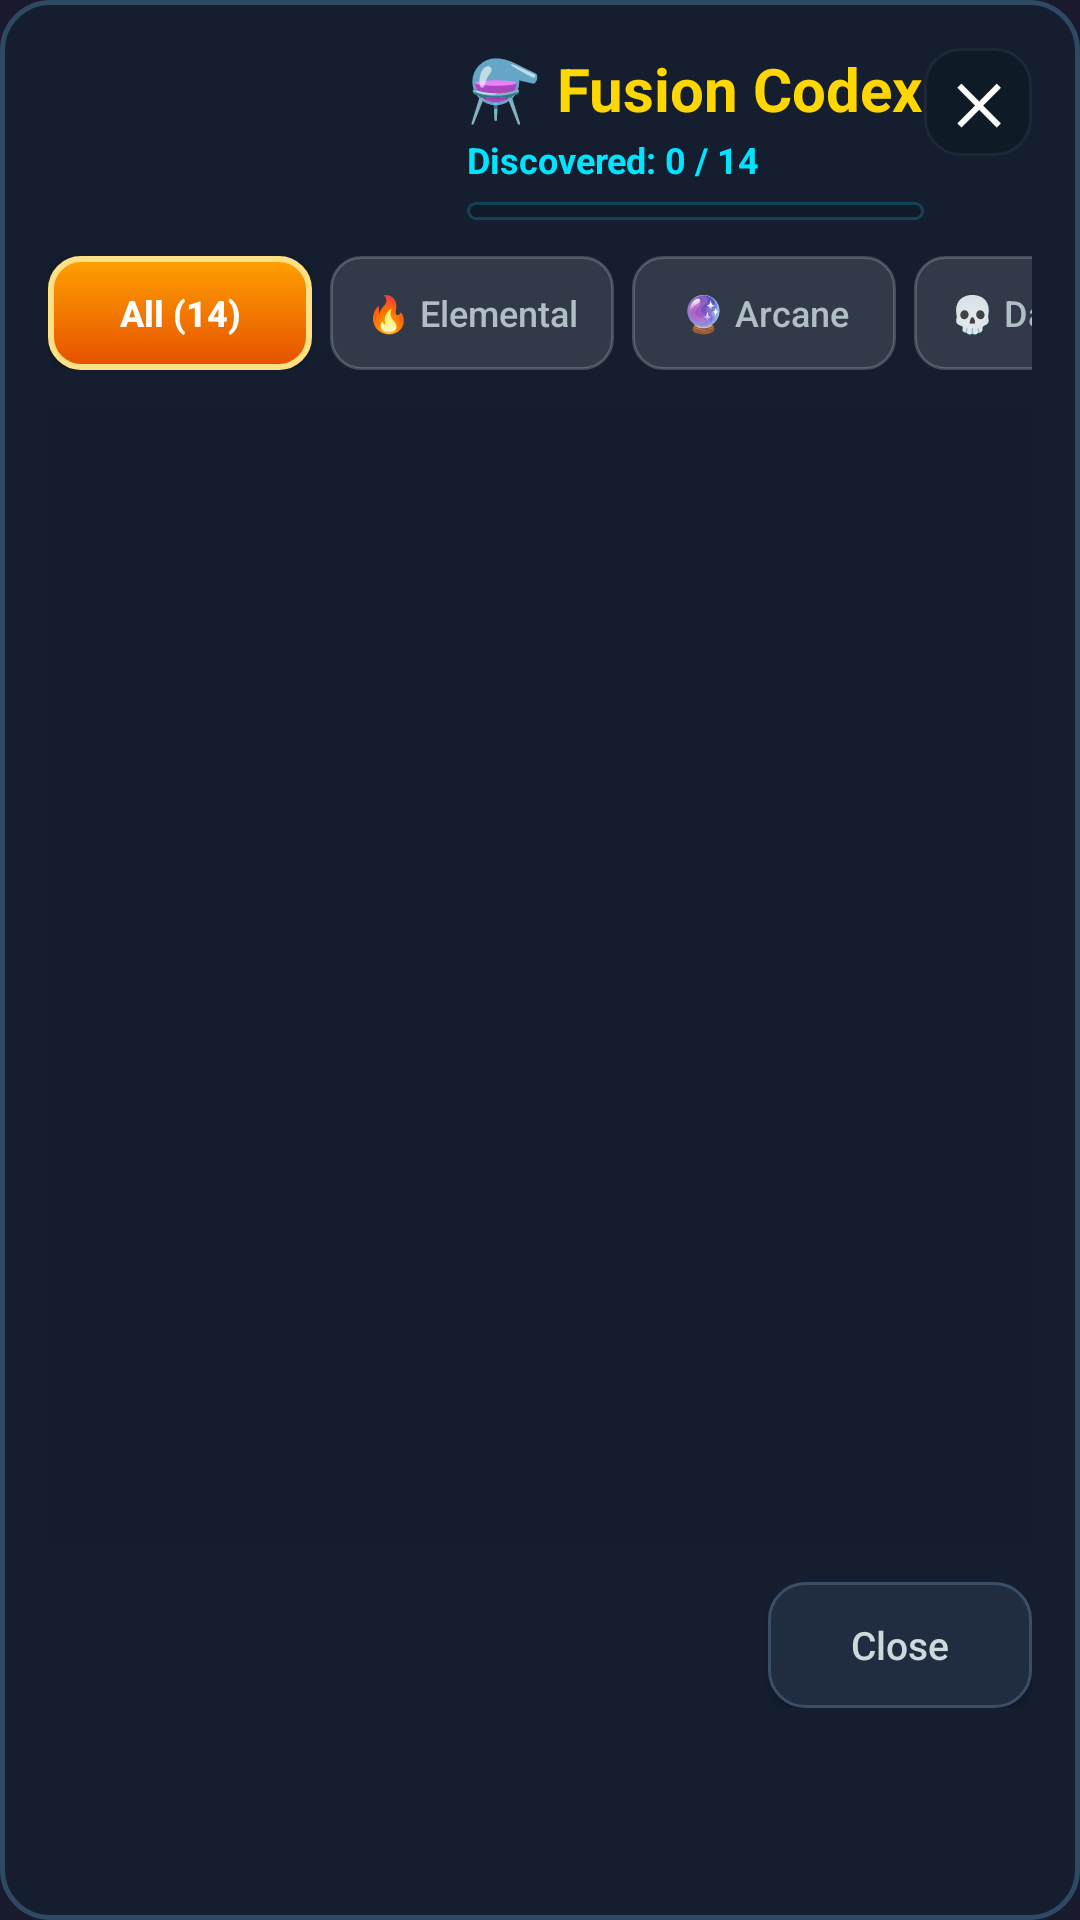

Produce the Android XML layout that renders to this screen, including the resource entries it uses.
<!-- AndroidManifest.xml: application theme Theme.MyApp -->
<!-- res/layout/dialog_fusion_codex.xml -->
<?xml version="1.0" encoding="utf-8"?>
<LinearLayout xmlns:android="http://schemas.android.com/apk/res/android"
    android:layout_width="match_parent"
    android:layout_height="wrap_content"
    android:orientation="vertical"
    android:background="@drawable/bg_card_glass"
    android:padding="16dp">

    
    <RelativeLayout
        android:layout_width="match_parent"
        android:layout_height="wrap_content">

        <LinearLayout
            android:layout_width="wrap_content"
            android:layout_height="wrap_content"
            android:orientation="vertical"
            android:layout_toStartOf="@id/btn_codex_close">

            <TextView
                android:id="@+id/text_codex_title"
                android:layout_width="wrap_content"
                android:layout_height="wrap_content"
                android:text="⚗️ Fusion Codex"
                android:textColor="@color/gold"
                android:textSize="20sp"
                android:textStyle="bold" />

            <TextView
                android:id="@+id/text_codex_progress"
                android:layout_width="wrap_content"
                android:layout_height="wrap_content"
                android:text="Discovered: 0 / 14"
                android:textColor="#00E5FF"
                android:textSize="12sp"
                android:textStyle="bold"
                android:layout_marginTop="2dp" />

            <ProgressBar
                android:id="@+id/progress_codex_discovery"
                style="?android:attr/progressBarStyleHorizontal"
                android:layout_width="match_parent"
                android:layout_height="6dp"
                android:layout_marginTop="6dp"
                android:max="14"
                android:progress="0"
                android:progressDrawable="@drawable/bg_progress_gradient" />
        </LinearLayout>

        <TextView
            android:id="@+id/btn_codex_close"
            android:layout_width="36dp"
            android:layout_height="36dp"
            android:layout_alignParentEnd="true"
            android:background="@drawable/bg_hud_chip"
            android:gravity="center"
            android:text="✕"
            android:textColor="@color/white"
            android:textSize="18sp"
            android:textStyle="bold" />
    </RelativeLayout>

    
    <HorizontalScrollView
        android:layout_width="match_parent"
        android:layout_height="wrap_content"
        android:scrollbars="none"
        android:layout_marginTop="12dp">

        <LinearLayout
            android:layout_width="wrap_content"
            android:layout_height="wrap_content"
            android:orientation="horizontal">

            <Button
                android:id="@+id/tab_all"
                android:layout_width="wrap_content"
                android:layout_height="38dp"
                android:background="@drawable/bg_tab_active"
                android:text="All (14)"
                android:textColor="@color/white"
                android:textSize="12sp"
                android:textStyle="bold"
                android:textAllCaps="false"
                android:paddingHorizontal="12dp" />

            <Button
                android:id="@+id/tab_elemental"
                android:layout_width="wrap_content"
                android:layout_height="38dp"
                android:layout_marginStart="6dp"
                android:background="@drawable/bg_tab_inactive"
                android:text="🔥 Elemental"
                android:textColor="#B0BEC5"
                android:textSize="12sp"
                android:textAllCaps="false"
                android:paddingHorizontal="12dp" />

            <Button
                android:id="@+id/tab_arcane"
                android:layout_width="wrap_content"
                android:layout_height="38dp"
                android:layout_marginStart="6dp"
                android:background="@drawable/bg_tab_inactive"
                android:text="🔮 Arcane"
                android:textColor="#B0BEC5"
                android:textSize="12sp"
                android:textAllCaps="false"
                android:paddingHorizontal="12dp" />

            <Button
                android:id="@+id/tab_dark"
                android:layout_width="wrap_content"
                android:layout_height="38dp"
                android:layout_marginStart="6dp"
                android:background="@drawable/bg_tab_inactive"
                android:text="💀 Dark Arts"
                android:textColor="#B0BEC5"
                android:textSize="12sp"
                android:textAllCaps="false"
                android:paddingHorizontal="12dp" />

            <Button
                android:id="@+id/tab_siege"
                android:layout_width="wrap_content"
                android:layout_height="38dp"
                android:layout_marginStart="6dp"
                android:background="@drawable/bg_tab_inactive"
                android:text="💣 Siege"
                android:textColor="#B0BEC5"
                android:textSize="12sp"
                android:textAllCaps="false"
                android:paddingHorizontal="12dp" />
        </LinearLayout>
    </HorizontalScrollView>

    
    <ScrollView
        android:layout_width="match_parent"
        android:layout_height="380dp"
        android:layout_marginTop="12dp"
        android:background="#20101824"
        android:padding="8dp">

        <LinearLayout
            android:id="@+id/codex_content_container"
            android:layout_width="match_parent"
            android:layout_height="wrap_content"
            android:orientation="vertical" />
    </ScrollView>

    
    <LinearLayout
        android:layout_width="match_parent"
        android:layout_height="wrap_content"
        android:layout_marginTop="12dp"
        android:gravity="end">

        <Button
            android:id="@+id/btn_codex_dismiss"
            android:layout_width="wrap_content"
            android:layout_height="42dp"
            android:background="@drawable/bg_btn_action"
            android:text="Close"
            android:textColor="#CFD8DC"
            android:textSize="13sp"
            android:textAllCaps="false"
            android:paddingHorizontal="20dp" />
    </LinearLayout>

</LinearLayout>
<!-- resources referenced by this layout -->
<resources>
  <color name="gold">#FFFFD700</color>
  <color name="white">#FFFFFFFF</color>
  <!-- drawable bg_btn_action (drawable) -->
  ﻿<?xml version="1.0" encoding="utf-8"?>
  <ripple xmlns:android="http://schemas.android.com/apk/res/android"
      android:color="@color/ripple_light">
      <item>
          <shape android:shape="rectangle">
              <solid android:color="@color/btn_card_bg" />
              <corners android:radius="12dp" />
              <stroke android:width="1dp" android:color="@color/btn_card_border" />
          </shape>
      </item>
  </ripple>
  <!-- drawable bg_card_glass (drawable) -->
  ﻿<?xml version="1.0" encoding="utf-8"?>
  <shape xmlns:android="http://schemas.android.com/apk/res/android"
      android:shape="rectangle">
      <solid android:color="@color/surface_glass" />
      <corners android:radius="16dp" />
      <stroke android:width="1.5dp" android:color="@color/surface_glass_border" />
  </shape>
  <!-- drawable bg_hud_chip (drawable) -->
  ﻿<?xml version="1.0" encoding="utf-8"?>
  <shape xmlns:android="http://schemas.android.com/apk/res/android"
      android:shape="rectangle">
      <solid android:color="@color/hud_chip_bg" />
      <corners android:radius="12dp" />
      <stroke android:width="1dp" android:color="@color/hud_chip_border" />
  </shape>
  <!-- drawable bg_progress_gradient (drawable) -->
  <?xml version="1.0" encoding="utf-8"?>
  <layer-list xmlns:android="http://schemas.android.com/apk/res/android">
      <item android:id="@android:id/background">
          <shape>
              <corners android:radius="4dp" />
              <solid android:color="#26000000" />
              <stroke android:width="1dp" android:color="#3300E5FF" />
          </shape>
      </item>
      <item android:id="@android:id/progress">
          <clip>
              <shape>
                  <corners android:radius="4dp" />
                  <gradient
                      android:startColor="#00E5FF"
                      android:endColor="#69F0AE"
                      android:angle="0" />
              </shape>
          </clip>
      </item>
  </layer-list>
  <!-- drawable bg_tab_active (drawable) -->
  <?xml version="1.0" encoding="utf-8"?>
  <shape xmlns:android="http://schemas.android.com/apk/res/android"
      android:shape="rectangle">
      <gradient
          android:angle="270"
          android:startColor="#FFA000"
          android:endColor="#E65100" />
      <corners android:radius="10dp" />
      <stroke android:width="2dp" android:color="#FFE082" />
  </shape>
  <!-- drawable bg_tab_inactive (drawable) -->
  ﻿<?xml version="1.0" encoding="utf-8"?>
  <ripple xmlns:android="http://schemas.android.com/apk/res/android"
      android:color="@color/ripple_light">
      <item>
          <shape android:shape="rectangle">
              <solid android:color="#20FFFFFF" />
              <corners android:radius="10dp" />
              <stroke android:width="1dp" android:color="#33FFFFFF" />
          </shape>
      </item>
  </ripple>
  <style name="Theme.MyApp" parent="Theme.MaterialComponents.DayNight.NoActionBar">
          <item name="colorPrimary">@color/bg_header</item>
          <item name="colorPrimaryVariant">@color/bg_dark</item>
          <item name="colorOnPrimary">@color/gold</item>
          <item name="colorSecondary">@color/gold</item>
          <item name="colorSecondaryVariant">@color/gold</item>
          <item name="colorOnSecondary">@color/bg_dark</item>
          <item name="android:statusBarColor">@color/bg_header</item>
          <item name="android:navigationBarColor">@color/bg_dark</item>
          <item name="android:windowBackground">@color/bg_dark</item>
      </style>
  <color name="ripple_light">#33FFFFFF</color>
  <color name="btn_card_bg">#202C3F</color>
  <color name="btn_card_border">#3B4E68</color>
  <color name="surface_glass">#EE141F30</color>
  <color name="surface_glass_border">#2E4A62</color>
  <color name="hud_chip_bg">#D90F1A26</color>
  <color name="hud_chip_border">#33455A64</color>
  <color name="bg_header">#FF16213E</color>
  <color name="bg_dark">#FF1A1A2E</color>
</resources>
